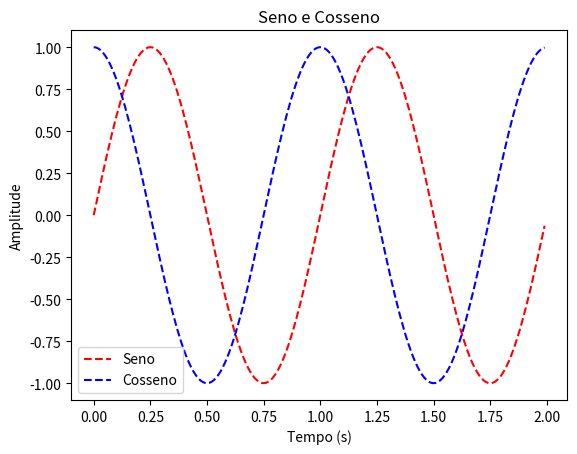

The matplotlib source for this figure:
# Plotar seno e cosseno
import numpy as np
from matplotlib import pyplot as plt

def plotSinCos():
    # Definir o intervalo de amostragem
    t = np.arange(0.0, 2.0, 0.01)
    # Definir o sinal seno
    s = np.sin(2 * np.pi * t)
    # Definir o sinal cosseno
    c = np.cos(2 * np.pi * t)
    # Plotar o sinal seno
    plt.plot(t, s, 'r--')
    # Plotar o sinal cosseno
    plt.plot(t, c, 'b--')
    # Definir o título do gráfico
    plt.title('Seno e Cosseno')
    # Definir o label do eixo x
    plt.xlabel('Tempo (s)')
    # Definir o label do eixo y
    plt.ylabel('Amplitude')
    # Definir a legenda
    plt.legend(['Seno', 'Cosseno'])
    # Exibir o gráfico
    plt.show()
    
plotSinCos()